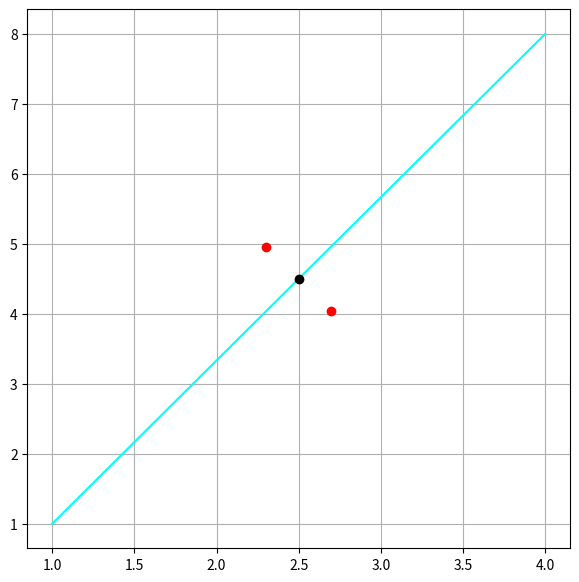

Here is the Python script that generated this plot:
import matplotlib.pyplot as plt
import numpy as np
import scipy.interpolate as interpolate
import scipy.integrate as integrate
import pandas as pd


# TODO

def plotSpline(xd, yd, xt, yt, xs, ys):
    fig, ax = plt.subplots(figsize=(7, 6))
    ax.plot(xs, ys, label='spline')
    ax.plot(xt, yt, label='true')
    ax.plot(xd, yd, 'o', label='data')
    ax.legend(loc='lower left', ncol=2)
    plt.show()


def function(x): return np.sin(0.4 * x)


def csd1(x): return cs.derivative(1)(x)


# Функция для длины кривой
def cslcf(x): return np.sqrt(csd1(x) ** 2 + 1)


def cslenght(a, b): return integrate.quad(cslcf, a, b)[0]


def findX(x0, l, epsilon):
    h = 0.001
    lcalc = 0
    start = x0
    while np.abs(l - lcalc) > epsilon:
        lcalc = cslenght(x0, start + h)
        start += h
    return start


# Проверка на длину. Просто так
def error(coord: np.ndarray, L):
    L_buf = 0
    for i in range(len(coord) - 1):
        L_buf += cslenght(coord[i], coord[i + 1])
    return np.abs(L_buf - L)


# Построение нормали

def cone_locate():
#TODO
    cone_coord = np.array()
    return cone_coord

# Для построения нормали к поверхности используется метод Ньютона.
# Сперва для точке на OX, которые расположены на расстоянии d друг от друга производится поворот на 90
# Далее идет парраллеьный переност двух точек на расстояние d, которое находится на расстоянии s от точки нормали
# Получается СНУ, которое решается методом Ньютона, однако сходимость зависит от константы d, так  как в качестве
# Нначального приближения берется тчока нормали. Придуман спосбо решения проблемы зависимости
# от d. Решается сперва для малого значения d, далее некоторым шагом вплоть до нашегоо значения d







count_data = 10
count_point = 50
xd = np.linspace(1, 10, count_data)
yd = function(xd)  # function
cs = interpolate.CubicSpline(xd, yd)
xs = np.linspace(1, 10, count_point)
ys = cs(xs)
# TODO Без цикла


# TODO  проверка на общую длину
# Число конусов
count_cone = 40
# Начало и конец
x0 = xs[0]
xN = xs[-1]
# Длина кривой
L = cslenght(x0, xN)
# Растояние между конусами
l = L / count_cone
# Координаты конусов
#normal_coord = np.array([x0])
#for i in range(count_cone + 1):
#    x = normal_coord[-1]
#    x = findX(x, l, 0.01)
#    normal_coord = np.append(normal_coord, x)
#print(normal_coord)
#print("error=", error(normal_coord, L))
# data = pd.DataFrame({'X': xs, 'Y': cs(xs)})
# print(data)
# data.to_csv("data.csv")
xx = 1
xxn0 = xx - 0.001
xxn1 = xx + 0.001
xxt0 = xx - 0.001
xxt1 = xx + 0.001
yycs = cs(xx)
yycsd1 = csd1(xx)


# TODO Разница между концами векторами мы их переводим в нормальный

def normal(x, xx0):
    return cs(xx0) - (x - xx0) / (csd1(xx0) + 0.0001)


def tangent(x, xx0): return cs(xx0) + (x - xx0) * csd1(xx0)


def transform(x,y,s,c):
    return x*c + y * s,-x*s + y*c


def translate(x,y, xn):
    pass

print(np.dot(
    [xxn1 - xxn0, normal(xxn1, xx) - normal(xxn0, xx)],
    [xxt1 - xxt0, tangent(xxt1, xx) - tangent(xxt0, xx)]
))
# fig, ax = plt.subplots(figsize=(7, 7))
yyn0 = normal(xxn0, xx)
yyn1 = normal(xxn1, xx)
yyt0 = tangent(xxt0, xx)
yyt1 = tangent(xxt1, xx)

# ax.plot([xxn0, xxn1], [yyn0, yyn1], c='Red')
# ax.plot([xxt0, xxt1], [yyt0, yyt1], c='Green')
# ax.plot(xx,cs(xx),'o',c='Cyan')
# plt.show()
xc0 = 1
yc0 = 1
xc1 = 4
yc1 = 8


xcc = (xc0 + xc1) / 2
ycc = (yc0 + yc1) / 2
# Точки нормали
xcn0 = -0.5
ycn0 = 0
xcn1 = 0.5
ycn1 = 0
# TODO Неправильно определены cos и sin. В случае вычисления нормалей в качестве угла буду использовать
# производную от нормали
cosa = (xc1 - xc0)/(np.sqrt((xc0-xc1)**2 + (yc0-yc1)**2))
sina = (yc1 - yc0)/(np.sqrt((xc0-xc1)**2 + (yc0-yc1)**2))
cosb = xcc / np.sqrt(xcc**2 + ycc**2)
sinb = ycc / np.sqrt(xcc**2 + ycc**2)
xcn0, ycn0 = transform(xcn0,ycn0,sina,cosa)
xcn1, ycn1 = transform(xcn1,ycn1,sina,cosa)
d = np.sqrt(xcc**2 + ycc**2)
xcn0 = xcn0 + d*cosb
ycn0 = ycn0 + d*sinb
xcn1 = xcn1 + d*cosb
ycn1 = ycn1 + d*sinb
fig, ax = plt.subplots(figsize=(7, 7))
ax.plot([xc0,xc1],[yc0,yc1], c='Cyan')
ax.plot(xcn0,ycn0,'o', c='Red')
ax.plot(xcn1,ycn1,'o', c='Red')
ax.plot(xcc,ycc, 'o', c='Black')
ax.grid()
plt.show()


def normal_plot(normal_coord: np.ndarray, s: float):
    fig, ax = fig, ax = plt.subplots(figsize=(8, 8))
    s = 0.05
    fig, ax = plt.subplots(figsize=(7, 7))
    for i in range(30):
        # Точки нормали
        xcn0 = -s
        ycn0 = 0
        xcn1 = s
        ycn1 = 0
        # Серидина отрезка
        xcc = normal_coord[i]
        ycc = cs(xcc)
        # Для переноса
        cosb = xcc / np.sqrt(xcc ** 2 + ycc ** 2)
        sinb = ycc / np.sqrt(xcc ** 2 + ycc ** 2)
        # Для поворота
        cosa = 1/np.sqrt(1+csd1(xcc)**2)
        sina = csd1(xcc)/np.sqrt(1+csd1(xcc)**2)
        # Цепочка пребразований
        # 1 Поворот на  угол a. Наш базовый отрезок теперь перпендикулярен к касательной
        xcn0, ycn0 = transform(xcn0, ycn0, sina, cosa)
        xcn1, ycn1 = transform(xcn1, ycn1, sina, cosa)
        # 2 Параллельный перенос на расстояние d. Теперь центр базисного отрезка совпадает с серединой касательной
        xcn0 = xcn0 + d * cosb
        ycn0 = ycn0 + d * sinb
        xcn1 = xcn1 + d * cosb
        ycn1 = ycn1 + d * sinb
        ax.plot([xc0, xc1], [yc0, yc1], c='Cyan')
        ax.plot(xcn0, ycn0, 'o', c='Red')
        ax.plot(xcn1, ycn1, 'o', c='Red')
        ax.plot(xcc, ycc, 'o', c='Black')
    ax.grid()
    plt.show()

    # xxn0 = normal_coord - d
    # xxn1 = normal_coord + d
    # xxt0 = normal_coord - d
    # xxt1 = normal_coord + d
    # yyn0 = normal(xxn0, normal_coord)
    # yyn1 = normal(xxn1, normal_coord)
    # yyt0 = tangent(xxt0, normal_coord)
    # yyt1 = tangent(xxt1, normal_coord)
    # xs = np.linspace(1, 10, count_point)
    # ys = cs(xs)
    # ax.plot([xxn0, xxn1], [yyn0, yyn1], c='Red')
    # ax.plot([xxt0, xxt1], [yyt0, yyt1], c='Green')
    # ax.plot(normal_coord, cs(normal_coord), 'o', c='Cyan')
    # ax.plot(xs, ys, c='Magenta')
    # plt.show()
